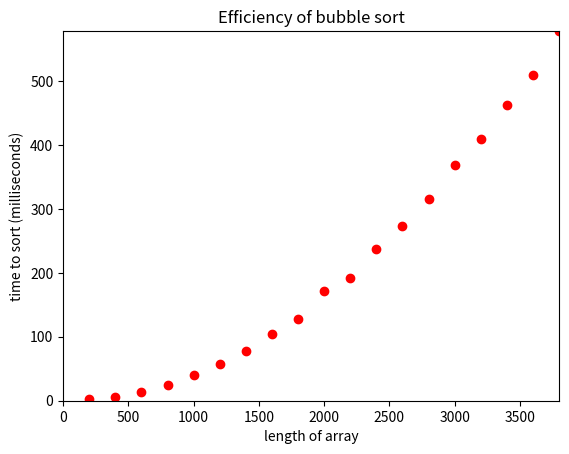

This chart was generated by the following Python code:
#!/usr/bin/python2
# Author: Ben Eggers

import numpy as np
import time
import matplotlib.pyplot as plt

# Implementation of a bubble sort in Python.

def main():
	base = 200
	x_points = []
	y_points = []
	for x in range(1, 20):
		arr = [np.random.randint(0, base*x) for k in range(base*x)]
		start = int(round(time.time() * 1000))
		bubble_sort(arr)
		end	= int(round(time.time() * 1000))
		x_points.append(len(arr))
		y_points.append(end - start)
		print("%d ms required to sort array of length %d."% (end - start, len(arr)))
	make_plot(x_points, y_points)

def bubble_sort(arr):
	keep_going = True
	length = len(arr)
	while keep_going:
		keep_going = False # will be True if elements are switched
		for x in range(length - 1):
			if arr[x] > arr[x + 1]:
				tmp = arr[x]
				arr[x] = arr[x + 1]
				arr[x + 1] = tmp
				keep_going = True
	return arr

def make_plot(x_points, y_points):
	plt.plot(x_points, y_points, 'ro')
	plt.axis([0, max(x_points), 0, max(y_points)])
	plt.xlabel('length of array')
	plt.ylabel('time to sort (milliseconds)')
	plt.title('Efficiency of bubble sort')
	plt.show()

if __name__ == "__main__":
	main()